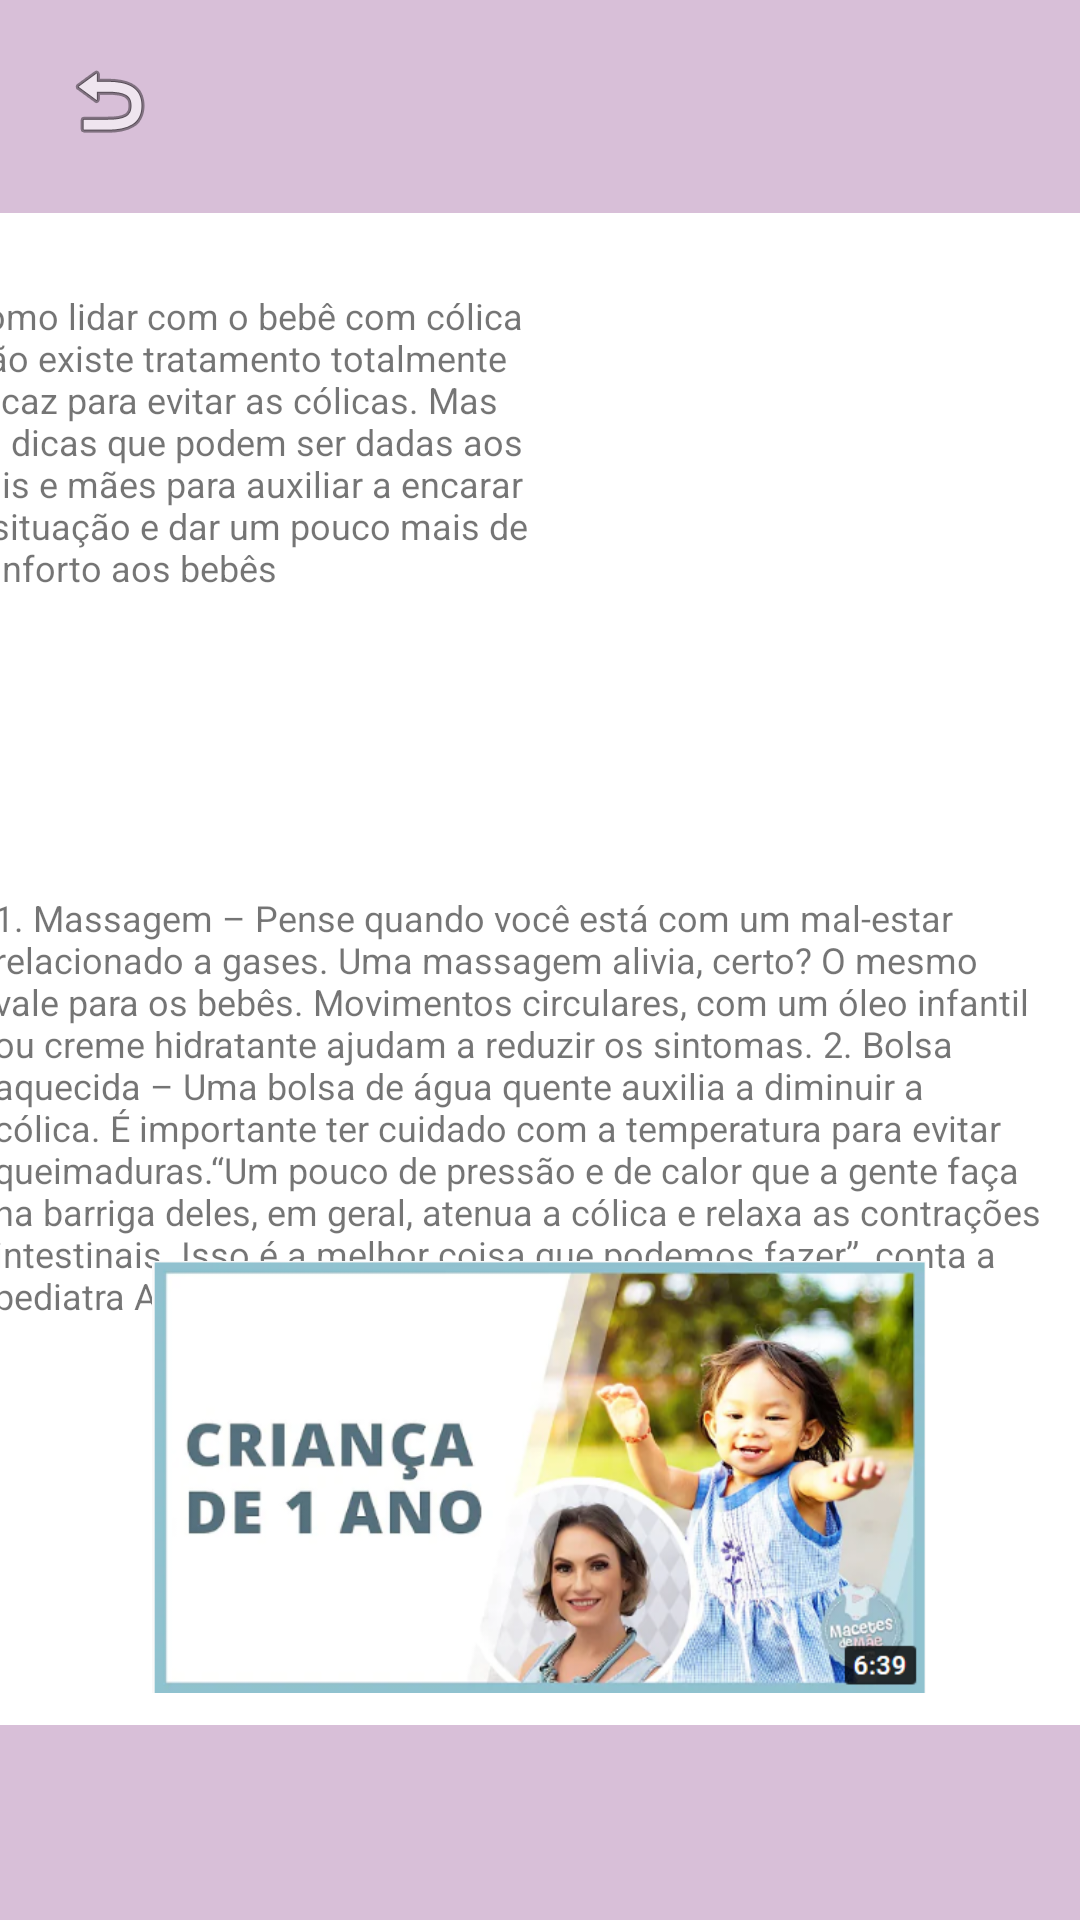

Write the Android layout XML for this screen, with the resource values it uses.
<!-- AndroidManifest.xml: application theme Theme.Gravidinhas -->
<!-- res/layout/activity_one_year.xml -->
<?xml version="1.0" encoding="utf-8"?>
<androidx.constraintlayout.widget.ConstraintLayout xmlns:android="http://schemas.android.com/apk/res/android"
    xmlns:app="http://schemas.android.com/apk/res-auto"
    xmlns:tools="http://schemas.android.com/tools"
    android:layout_width="match_parent"
    android:layout_height="match_parent"
    tools:context=".OneYearActivity">

    <ImageView
        android:id="@+id/imageView18"
        android:layout_width="168dp"
        android:layout_height="113dp"
        android:layout_marginTop="117dp"
        android:layout_marginBottom="365dp"
        app:layout_constraintBottom_toTopOf="@+id/imageView10"
        app:layout_constraintEnd_toEndOf="parent"
        app:layout_constraintHorizontal_bias="0.905"
        app:layout_constraintStart_toStartOf="parent"
        app:layout_constraintTop_toBottomOf="@+id/imageView9"
        app:layout_constraintVertical_bias="0.0"
        app:srcCompat="@drawable/imgyear" />

    <TextView
        android:id="@+id/textView14"
        android:layout_width="192dp"
        android:layout_height="111dp"
        android:layout_marginBottom="432dp"
        android:text="@string/txt1year"
        android:textSize="12sp"
        app:layout_constraintBottom_toBottomOf="parent"
        app:layout_constraintEnd_toStartOf="@+id/imageView18"
        app:layout_constraintHorizontal_bias="0.718"
        app:layout_constraintStart_toStartOf="parent"
        app:layout_constraintTop_toBottomOf="@+id/textView5"
        app:layout_constraintVertical_bias="1.0" />

    <TextView
        android:id="@+id/textView13"
        android:layout_width="365dp"
        android:layout_height="170dp"
        android:layout_marginTop="20dp"
        android:text="@string/txt2year"
        android:textSize="12sp"
        app:layout_constraintBottom_toTopOf="@+id/img_tutorialyear"
        app:layout_constraintEnd_toEndOf="parent"
        app:layout_constraintStart_toStartOf="parent"
        app:layout_constraintTop_toBottomOf="@+id/imageView18"
        app:layout_constraintVertical_bias="0.333" />

    <ImageView
        android:id="@+id/imageView10"
        android:layout_width="723dp"
        android:layout_height="65dp"
        app:layout_constraintBottom_toBottomOf="parent"
        app:layout_constraintEnd_toEndOf="parent"
        app:layout_constraintHorizontal_bias="0.501"
        app:layout_constraintStart_toStartOf="parent"
        app:srcCompat="@drawable/thistle" />

    <ImageView
        android:id="@+id/imageView9"
        android:layout_width="604dp"
        android:layout_height="71dp"
        app:layout_constraintEnd_toEndOf="parent"
        app:layout_constraintHorizontal_bias="0.523"
        app:layout_constraintStart_toStartOf="parent"
        app:layout_constraintTop_toTopOf="parent"
        app:srcCompat="@drawable/thistle" />

    <ImageView
        android:id="@+id/img_tutorialyear"
        android:layout_width="264dp"
        android:layout_height="144dp"
        android:layout_marginTop="8dp"
        app:layout_constraintBottom_toTopOf="@+id/imageView10"
        app:layout_constraintEnd_toEndOf="parent"
        app:layout_constraintHorizontal_bias="0.496"
        app:layout_constraintStart_toStartOf="parent"
        app:layout_constraintTop_toBottomOf="@+id/imageView9"
        app:layout_constraintVertical_bias="0.97"
        app:srcCompat="@drawable/img_tutorialyear" />

    <TextView
        android:id="@+id/textView5"
        android:layout_width="147dp"
        android:layout_height="30dp"
        android:layout_marginBottom="612dp"
        android:gravity="center"
        android:text="1 ANO +"
        android:textColor="@color/rosagravidinhas"
        android:textSize="18sp"
        app:layout_constraintBottom_toBottomOf="parent"
        app:layout_constraintEnd_toEndOf="parent"
        app:layout_constraintStart_toStartOf="parent"
        app:layout_constraintTop_toBottomOf="@+id/imageView9"
        app:layout_constraintVertical_bias="0.944" />

    <ImageButton
        android:id="@+id/imageButton4"
        android:layout_width="45dp"
        android:layout_height="40dp"
        android:background="@color/Thistle"
        android:onClick="telaMain"
        app:layout_constraintBottom_toBottomOf="parent"
        app:layout_constraintEnd_toEndOf="parent"
        app:layout_constraintHorizontal_bias="0.043"
        app:layout_constraintStart_toStartOf="parent"
        app:layout_constraintTop_toTopOf="parent"
        app:layout_constraintVertical_bias="0.023"
        app:srcCompat="@android:drawable/ic_menu_revert" />

</androidx.constraintlayout.widget.ConstraintLayout>
<!-- resources referenced by this layout -->
<resources>
  <color name="Thistle">#D8BFD8</color>
  <color name="rosagravidinhas">#F48DA3</color>
  <!-- drawable img_tutorialyear: png bitmap (drawable, 216675 bytes) -->
  <!-- drawable thistle: png bitmap (drawable, 472 bytes) -->
  <string name="txt1year">Como lidar com o bebê com cólica
  Não existe tratamento totalmente eficaz para evitar as cólicas. Mas há dicas que podem ser dadas aos pais e mães para auxiliar a encarar a situação e dar um pouco mais de conforto aos bebês</string>
  <string name="txt2year">1. Massagem – Pense quando você está com um mal-estar relacionado a gases. Uma massagem alivia, certo? O mesmo vale para os bebês. Movimentos circulares, com um óleo infantil ou creme hidratante ajudam a reduzir os sintomas.
  
  2. Bolsa aquecida – Uma bolsa de água quente auxilia a diminuir a cólica. É importante ter cuidado com a temperatura para evitar queimaduras.“Um pouco de pressão e de calor que a gente faça na barriga deles, em geral, atenua a cólica e relaxa as contrações intestinais. Isso é a melhor coisa que podemos fazer”, conta a pediatra Ana Escobar.</string>
  <style name="Theme.Gravidinhas" parent="Theme.MaterialComponents.DayNight.DarkActionBar">
          
          <item name="colorPrimary">@color/purple_500</item>
          <item name="colorPrimaryVariant">@color/purple_700</item>
          <item name="colorOnPrimary">@color/white</item>
          
          <item name="colorSecondary">@color/teal_200</item>
          <item name="colorSecondaryVariant">@color/teal_700</item>
          <item name="colorOnSecondary">@color/black</item>
          
          <item name="android:statusBarColor">?attr/colorPrimaryVariant</item>
          
      </style>
  <color name="purple_500">#FF6200EE</color>
  <color name="purple_700">#FF3700B3</color>
  <color name="white">#FFFFFFFF</color>
  <color name="teal_200">#FF03DAC5</color>
  <color name="teal_700">#FF018786</color>
  <color name="black">#FF000000</color>
</resources>
